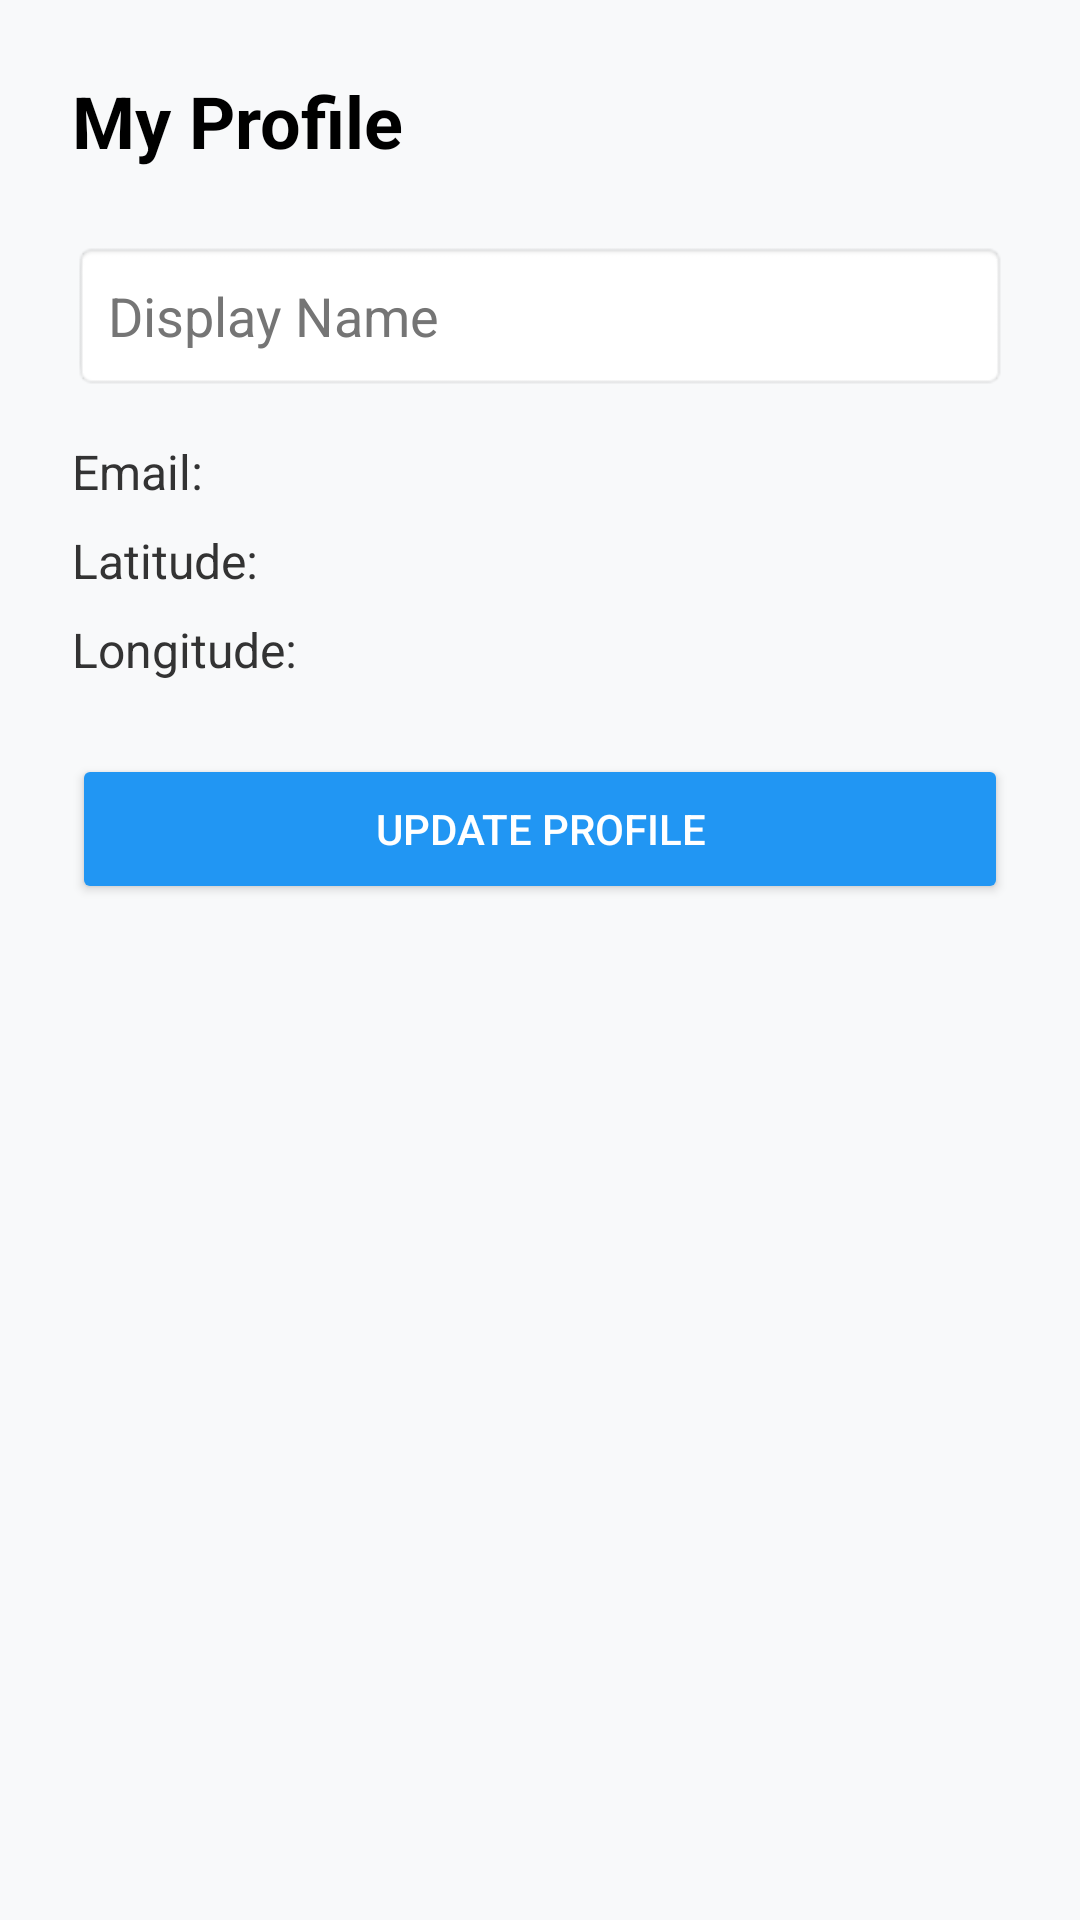

The Android layout XML behind this screen, and the referenced resources:
<!-- AndroidManifest.xml: application theme Theme.LocationShareingApp -->
<!-- res/layout/activity_my_profile.xml -->
<?xml version="1.0" encoding="utf-8"?>
<LinearLayout xmlns:android="http://schemas.android.com/apk/res/android"
    android:layout_width="match_parent"
    android:layout_height="match_parent"
    android:background="?android:attr/windowBackground"
    android:orientation="vertical"
    android:padding="24dp">

    <TextView
        android:layout_width="wrap_content"
        android:layout_height="wrap_content"
        android:text="My Profile"
        android:textColor="#000000"
        android:textSize="24sp"
        android:textStyle="bold" />

    <EditText
        android:id="@+id/etProfileName"
        android:layout_width="match_parent"
        android:layout_height="50dp"
        android:layout_marginTop="24dp"
        android:background="@android:drawable/editbox_background"
        android:hint="Display Name"
        android:padding="12dp"
        android:textColor="#000000"
        android:textColorHint="#757575" />

    <TextView
        android:id="@+id/tvProfileEmail"
        android:layout_width="wrap_content"
        android:layout_height="wrap_content"
        android:layout_marginTop="16dp"
        android:text="Email: "
        android:textColor="#333333"
        android:textSize="16sp" />

    <TextView
        android:id="@+id/tvProfileLat"
        android:layout_width="wrap_content"
        android:layout_height="wrap_content"
        android:layout_marginTop="8dp"
        android:text="Latitude: "
        android:textColor="#333333"
        android:textSize="16sp" />

    <TextView
        android:id="@+id/tvProfileLon"
        android:layout_width="wrap_content"
        android:layout_height="wrap_content"
        android:layout_marginTop="8dp"
        android:text="Longitude: "
        android:textColor="#333333"
        android:textSize="16sp" />

    <Button
        android:id="@+id/btnUpdateProfile"
        android:layout_width="match_parent"
        android:layout_height="50dp"
        android:layout_marginTop="24dp"
        android:backgroundTint="#2196F3"
        android:text="Update Profile"
        android:textColor="#FFFFFF" />
</LinearLayout>
<!-- resources referenced by this layout -->
<resources>
  <style name="Theme.LocationShareingApp" parent="Base.Theme.LocationShareingApp" />
  <style name="Base.Theme.LocationShareingApp" parent="Theme.Material3.DayNight.NoActionBar">
          <item name="colorPrimary">#2196F3</item>
          <item name="colorOnPrimary">#FFFFFF</item>
          <item name="android:textColorPrimary">#000000</item>
          <item name="android:windowBackground">#F8F9FA</item>
      </style>
</resources>
